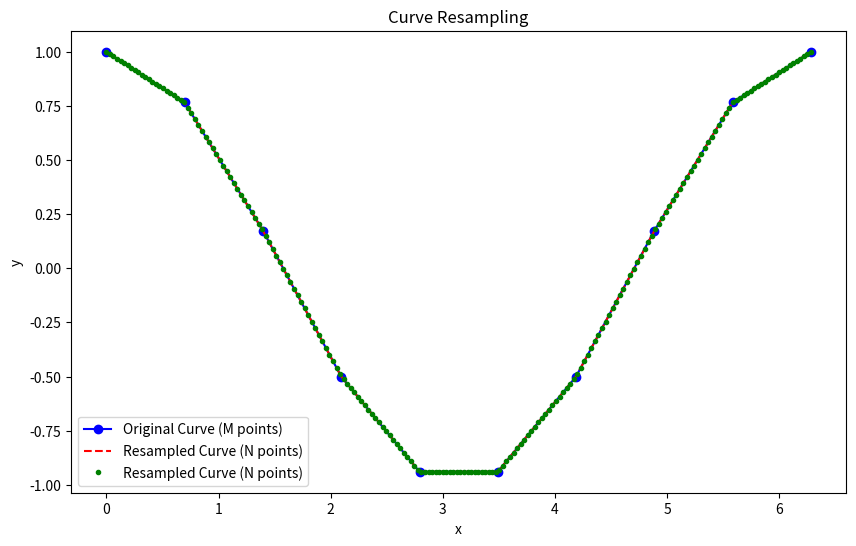

Generate this figure with matplotlib:
import numpy as np
from scipy.interpolate import interp1d

def resample_curve(points, N):
    """
    Resample a 2D curve to have N points while retaining the curve's geometry.
    
    Parameters:
    points (numpy.ndarray): A 2D numpy array of shape (M, 2), where each row is [x, y].
    N (int): The desired number of points after resampling.

    Returns:
    numpy.ndarray: A 2D numpy array of shape (N, 2) with the resampled points.
    """
    # Step 1: Calculate the distances between consecutive points
    deltas = np.diff(points, axis=0)
    assert deltas.shape == (points.shape[0]-1, points.shape[1])
    distances = np.sqrt((deltas ** 2).sum(axis=1))  # Euclidean distances between points
    
    # Step 2: Calculate the cumulative arc length
    cumulative_lengths = np.concatenate([[0], np.cumsum(distances)])
    total_length = cumulative_lengths[-1]  # Total length of the curve
    
    # Step 3: Create an array of N equally spaced arc lengths (target positions)
    target_lengths = np.linspace(0, total_length, N)
    
    # Step 4: Interpolate to find new points at these arc lengths
    new_points = np.empty((N, 2))
    new_points[:, 0] = np.interp(target_lengths, cumulative_lengths, points[:, 0])  # x-coordinates
    new_points[:, 1] = np.interp(target_lengths, cumulative_lengths, points[:, 1])  # y-coordinates
    
    return new_points


def method2_resample_data(data, target_length):
    """
    Upsample data using linear interpolation to match the target length.
    """
    original_indices = np.arange(len(data))
    target_indices = np.linspace(0, len(data) - 1, target_length)
    
    # Perform linear interpolation
    interpolator = interp1d(original_indices, data, kind='linear', axis=0)
    return interpolator(target_indices)

def method2_resample_data_with_distance_correction(slope, distance, target_length):
    # Store original total distance
    original_total_distance = np.sum(distance)
    
    # Resample both slope and distance
    resampled_slope = method2_resample_data(slope, target_length)
    resampled_distance = method2_resample_data(distance, target_length)
    
    # Scale distances to maintain total path length
    resampled_total_distance = np.sum(resampled_distance)
    scale_factor = original_total_distance / resampled_total_distance
    resampled_distance *= scale_factor
    
    return resampled_slope, resampled_distance

def scale_curve_y_to_range(curve, target_min, target_max):
    """
    Scale the y-coordinates of a curve to fit within a target range [target_min, target_max]
    
    Parameters:
    curve: np.array of shape (N, 2) containing x,y coordinates
    target_min: float, minimum desired y value
    target_max: float, maximum desired y value
    
    Returns:
    np.array of shape (N, 2) with scaled y coordinates
    """
    # Extract y coordinates
    y = curve[:, 1]
    
    # Get current min and max
    current_min = np.min(y)
    current_max = np.max(y)
    
    # Avoid division by zero in case all y values are the same
    if current_max == current_min:
        scaled_y = np.full_like(y, (target_max + target_min) / 2)
    else:
        # Scale to [0,1] first
        scaled_y = (y - current_min) / (current_max - current_min)
        
        # Then scale to target range
        scaled_y = scaled_y * (target_max - target_min) + target_min
    
    # Create new curve with scaled y values
    scaled_curve = np.copy(curve)
    scaled_curve[:, 1] = scaled_y
    
    return scaled_curve
def scale_curve_x_to_range(curve, target_min, target_max):
    """
    Scale the y-coordinates of a curve to fit within a target range [target_min, target_max]
    
    Parameters:
    curve: np.array of shape (N, 2) containing x,y coordinates
    target_min: float, minimum desired y value
    target_max: float, maximum desired y value
    
    Returns:
    np.array of shape (N, 2) with scaled y coordinates
    """
    # Extract y coordinates
    y = curve[:, 0]
    
    # Get current min and max
    current_min = np.min(y)
    current_max = np.max(y)
    
    # Avoid division by zero in case all y values are the same
    if current_max == current_min:
        scaled_y = np.full_like(y, (target_max + target_min) / 2)
    else:
        # Scale to [0,1] first
        scaled_y = (y - current_min) / (current_max - current_min)
        
        # Then scale to target range
        scaled_y = scaled_y * (target_max - target_min) + target_min
    
    # Create new curve with scaled y values
    scaled_curve = np.copy(curve)
    scaled_curve[:, 0] = scaled_y
    
    return scaled_curve



if __name__ == '__main__':
    M = 10  # Original number of points
    N = 200   # Desired number of points

    t = np.linspace(0, 2 * np.pi, M)
    curve = np.vstack((t, np.cos(t))).T  # Original points

    resampled_curve = resample_curve(curve, N)
    resampled_curve2 = method2_resample_data(curve, N)

    import matplotlib.pyplot as plt

    plt.figure(figsize=(10, 6))
    plt.plot(curve[:, 0], curve[:, 1], 'bo-', label='Original Curve (M points)')
    plt.plot(resampled_curve[:, 0], resampled_curve[:, 1], 'r--', label='Resampled Curve (N points)')
    plt.plot(resampled_curve2[:, 0], resampled_curve2[:, 1], 'g.', label='Resampled Curve (N points)')
    plt.legend()
    plt.xlabel('x')
    plt.ylabel('y')
    plt.title('Curve Resampling')
    plt.show()
